Run: headless pygame with SDL's dummy video driver; simulated clock (each Clock.tick advances the game by its frame time, no real sleeping); random seed 0; keys injected as events and as key.get_pressed() state; no mouse input.
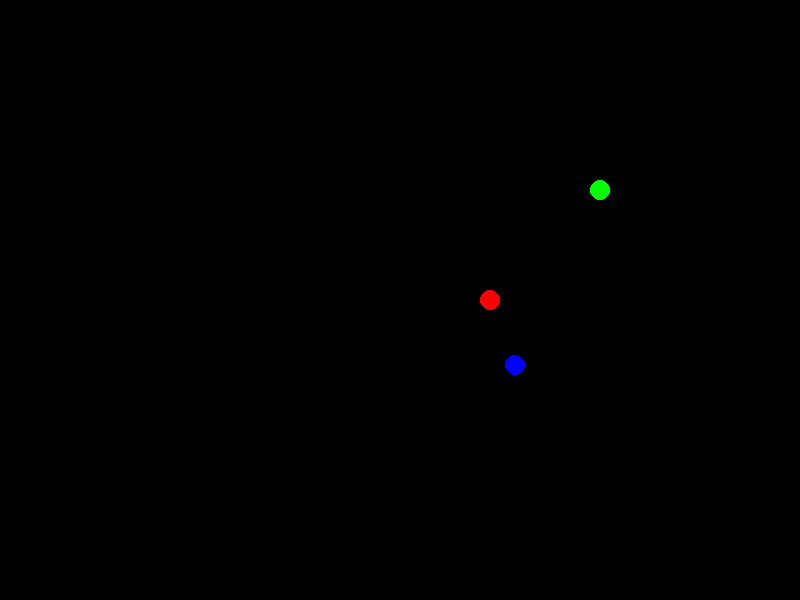
Frame 1 of 4 · flips 1–60 · no input
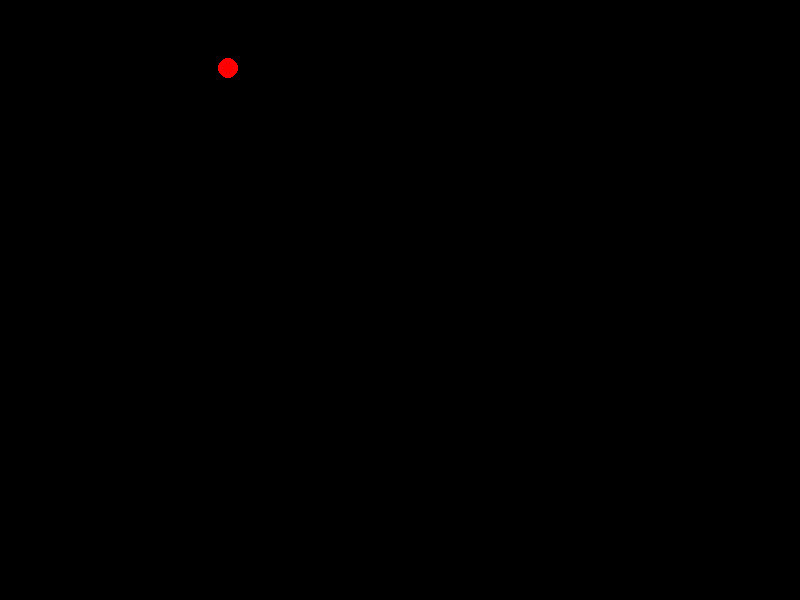
Frame 2 of 4 · flips 61–180 · tapped SPACE, RETURN · held RIGHT (→), D
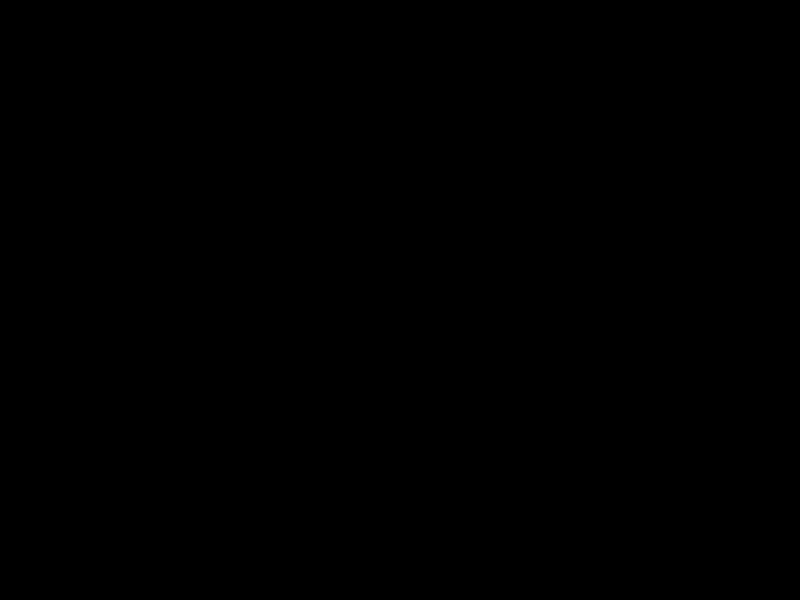
Frame 3 of 4 · flips 181–300 · held DOWN (↓), S
Frame 4 of 4 · flips 301–420 · held LEFT (←), A, UP (↑), W · screen unchanged from frame 3, image omitted

The pygame program that drew these frames:

import pygame as game
import math

class Ball:
    def __init__(self, radius, cord, vel, color, a):
        self.r = radius
        self.v = vel
        self.loc = cord
        self.angle = a
        self.color = color
        self.speed = math.sqrt(self.v[0]**2 + self.v[1]**2)

class Game:
    def __init__(self):
        game.init()
        self.win = game.display.set_mode((800, 600))
        game.display.set_caption("Kolizje")
        self.running = True
        # 3 testing balls
        self.atoms = [Ball(10, [400, 200], [10, 0], (255, 0, 0), math.pi/2), Ball(10, [500, 100], [0, 10], (0, 255, 0), math.pi), Ball(10, [650, 500], [10, 10], (0, 0, 255), 7*math.pi/4)]

    def _start(self):
        while self.running:

            for event in game.event.get():
                if event.type == game.QUIT:
                    self.running = False

            self.win.fill((0, 0, 0))
            for atom in self.atoms:
                game.draw.circle(self.win, atom.color, (int(atom.loc[0]), int(atom.loc[1])), atom.r)
                atom.loc[0] += math.sin(atom.angle) * atom.v[0]
                atom.loc[1] -= math.cos(atom.angle) * atom.v[1]
                self._colide(atom)
                game.display.update()
            game.time.delay(100)
        game.quit()

    # for each atom in self.atoms which is not A check if 2 atoms collide with each other
    def _colide(self, A):
        for at in self.atoms:
            if at != A:
                if collision(A, at):
                    collision_type = parallel(A, at)
                    # A speeds up, B stops
                    if collision_type == 7:
                        A.v = [A.v[0] + at.v[0], A.v[1] + at.v[1]]
                        at.v = [0, 0]
                    # B speeds up, A stops
                    if collision_type == 6:
                        at.v = [A.v[0] + at.v[0], A.v[1] + at.v[1]]
                        A.v = [0, 0]
                    # A and B change velocity and angles
                    if collision_type == 5:
                        A.v, at.v = at.v, A.v
                        A.angle, at.angle = at.angle, A.angle
                    # B gets A horizontal velocity + exchange angles
                    if collision_type == 4:
                        at.v[0] = A.v[0]
                        A.v[0] = 0
                        A.angle, at.angle = at.angle, A.angle
                    # A gets B horizontal velocity + exchange angles
                    if collision_type == 3:
                        A.v[0] = at.v[0]
                        at.v[0] = 0
                        A.angle, at.angle = at.angle, A.angle
                    # B gets A vertical velocity + exchange angles
                    if collision_type == 2:
                        at.v[1] = A.v[1]
                        A.v[1] = 0
                        A.angle, at.angle = at.angle, A.angle
                    # A gets B vertical velocity + exchange angles
                    if collision_type == 1:
                        A.v[1] = at.v[1]
                        at.v[1] = 0
                        A.angle, at.angle = at.angle, A.angle

def distance(A, B):
    dist = math.sqrt((A.loc[0]-B.loc[0])**2 + (A.loc[1]-B.loc[1])**2)
    return dist

def collision(A, B):
    if distance(A, B) < 22/10*A.r:
        return True
    return False

def float_compare(a,b):
    d = 0.01  # tolerance of comparison
    if 0 < a < b-d:
        return 1  # (0, 90) degree
    if b-d <= a:
        return 2  # <90,180) degree

    return 0

# values (1-4) angle difference (0, 90), value 5 angle difference (90, 180), values (6-7) angle =0
# 0 - no collision, 1- x collide 1-> 2, 2- x collide 2-> 1, 3- y collide 1-> 2, 4- y collide 2-> 1,
# 5 - x,y collision, 6 - supercollision 1-> 2, 7 - supercollision 2-> 1
def parallel(A, B):

    # the same direction B hits A
    if A.angle == B.angle and B.speed > A.speed:
        return 7

    # the same direction A hits B
    if A.angle == B.angle and A.speed > B.speed:
        return 6

    # obtuse angle between A and B
    if float_compare(abs(A.angle - B.angle), math.pi/2) == 2:
        return 5

    # B.angle =/= 90 or 270 and acute angle between A and B
    if float_compare(abs(A.angle - B.angle), math.pi/2) == 1 and B.v[0] == 0:
        return 4

    # A.angle =/= 90 or 270 and acute angle between A and B
    if float_compare(abs(A.angle - B.angle), math.pi/2) == 1 and A.v[0] == 0:
        return 3

    # B.angle =/= 0 or 180 and acute angle between A and B
    if float_compare(abs(A.angle - B.angle), math.pi/2) == 1 and B.v[1] == 0:
        return 2

    # A.angle =/= 0 or 180 and acute angle between A and B
    if float_compare(abs(A.angle - B.angle), math.pi/2) == 1 and A.v[1] == 0:
        return 1
    # No collision
    return 0


if __name__ == "__main__":
    app = Game()
    app._start()
